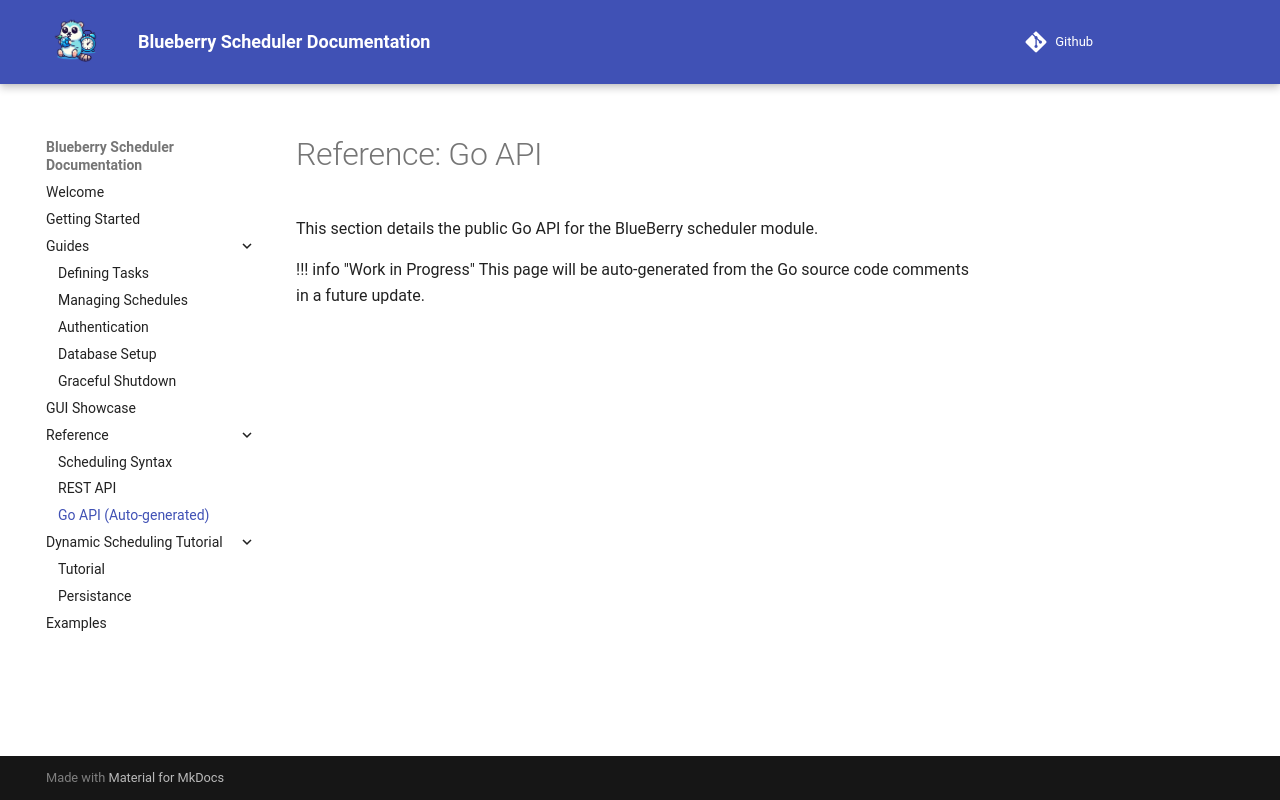

repository: Blueberry-Go/Scheduler · page: reference/go-api/index.html · generator: mkdocs

# Reference: Go API

This section details the public Go API for the BlueBerry scheduler module.

!!! info "Work in Progress"
    This page will be auto-generated from the Go source code comments in a future update.
